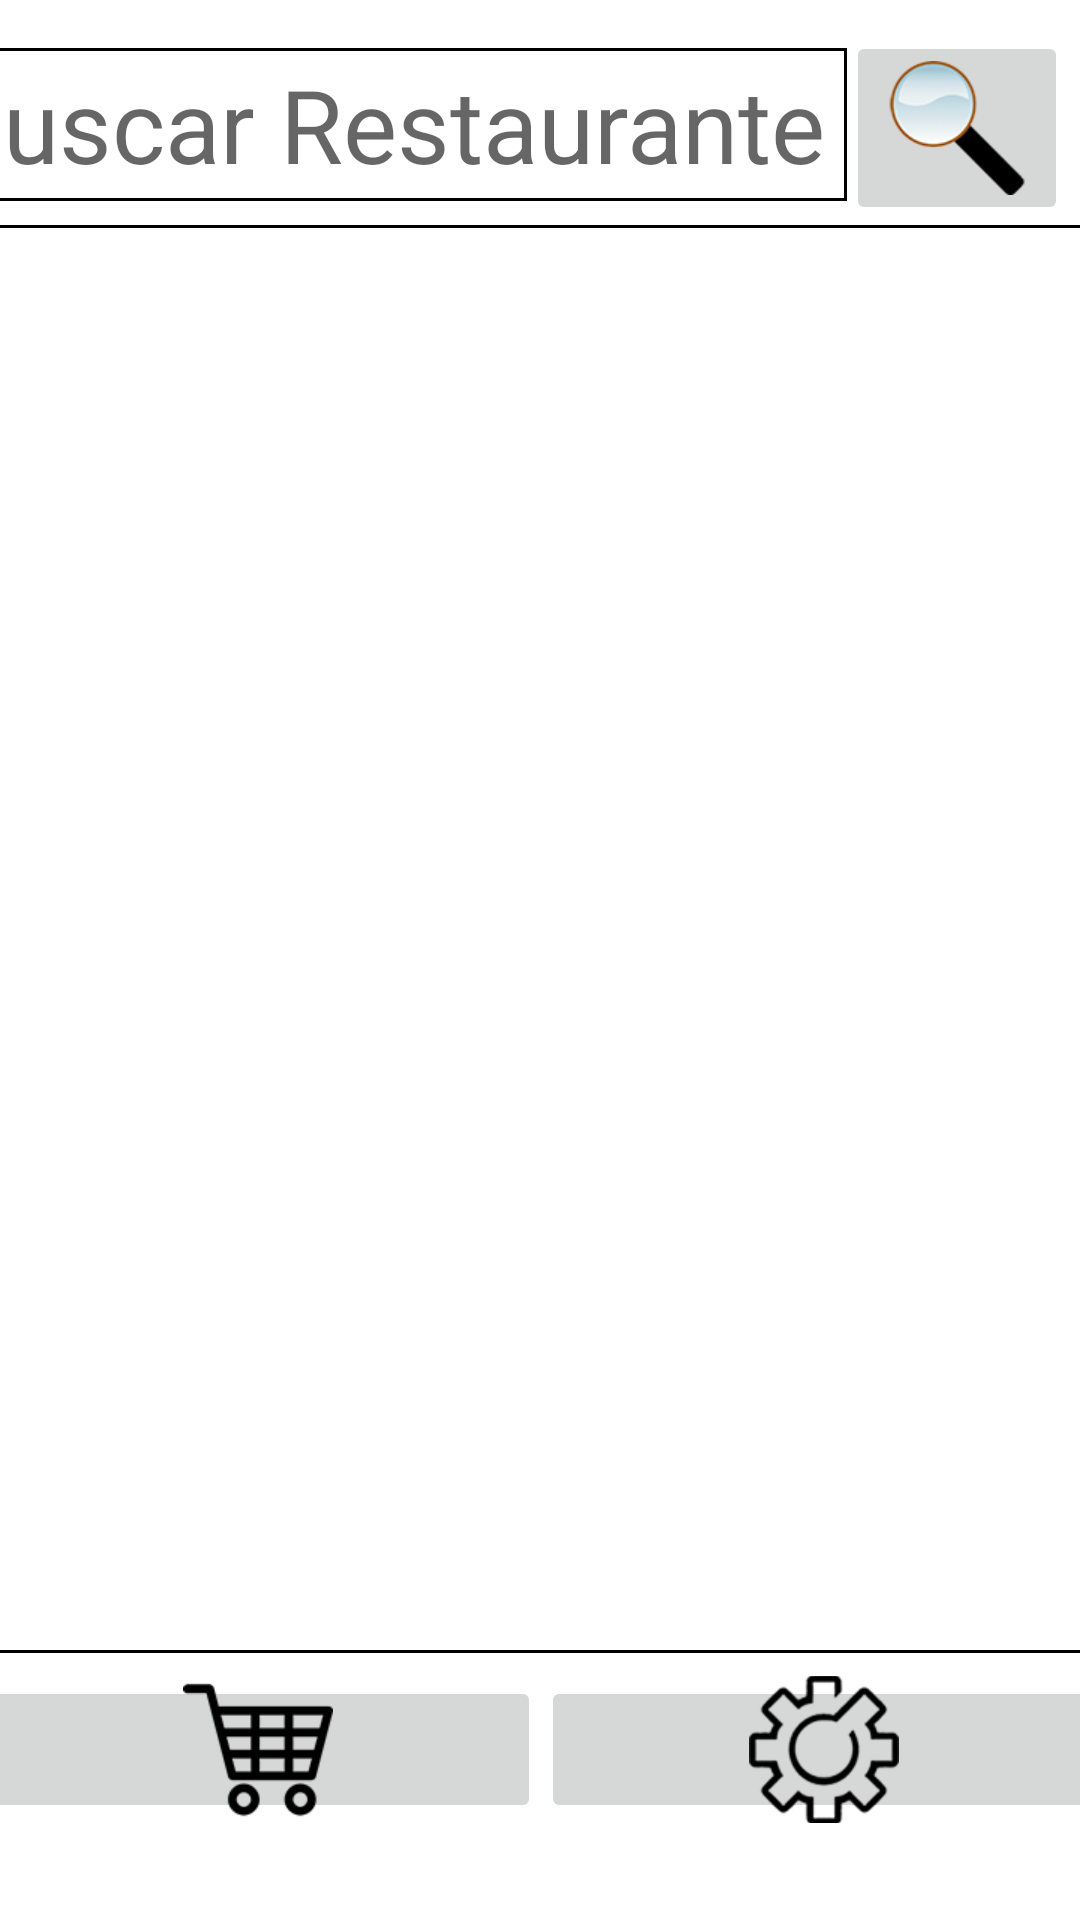

The Android layout XML behind this screen, and the referenced resources:
<!-- AndroidManifest.xml: application theme Theme.PromoFood -->
<!-- res/layout/activity_sesion_cliente_iniciada.xml -->
<?xml version="1.0" encoding="utf-8"?>
<androidx.constraintlayout.widget.ConstraintLayout xmlns:android="http://schemas.android.com/apk/res/android"
    xmlns:app="http://schemas.android.com/apk/res-auto"
    xmlns:tools="http://schemas.android.com/tools"
    android:layout_width="match_parent"
    android:layout_height="match_parent"
    tools:context=".SesionClienteIniciadaActivity">

    <EditText
        android:id="@+id/textBuscarRestaurante"
        android:layout_width="311dp"
        android:layout_height="51dp"
        android:layout_marginTop="16dp"
        android:background="@drawable/borde"
        android:ems="10"
        android:hint=" Buscar Restaurante"
        android:inputType="textEmailAddress"
        android:textSize="34sp"
        app:layout_constraintEnd_toStartOf="@+id/btnBuscarRestaurante"
        app:layout_constraintHorizontal_bias="1.0"
        app:layout_constraintStart_toStartOf="parent"
        app:layout_constraintTop_toTopOf="parent" />

    <ScrollView
        android:id="@+id/scrollView3"
        android:layout_width="384dp"
        android:layout_height="476dp"
        android:layout_marginTop="8dp"
        android:background="@drawable/borde"
        app:layout_constraintEnd_toEndOf="parent"
        app:layout_constraintStart_toStartOf="parent"
        app:layout_constraintTop_toBottomOf="@+id/textBuscarRestaurante">

        <LinearLayout
            android:layout_width="399dp"
            android:layout_height="476dp"
            android:orientation="vertical">

            <TableLayout
                android:id="@+id/tbRestaurantes"
                android:layout_width="match_parent"
                android:layout_height="match_parent" />
        </LinearLayout>
    </ScrollView>

    <TableRow
        android:layout_width="377dp"
        android:layout_height="49dp"
        app:layout_constraintBottom_toBottomOf="parent"
        app:layout_constraintEnd_toEndOf="parent"
        app:layout_constraintHorizontal_bias="0.529"
        app:layout_constraintStart_toStartOf="parent"
        app:layout_constraintTop_toBottomOf="@+id/scrollView3"
        app:layout_constraintVertical_bias="0.195">

        <ImageButton
            android:id="@+id/btnCarrito"
            android:layout_width="match_parent"
            android:layout_height="wrap_content"
            android:layout_weight="1"
            android:onClick="clickBtnVerCarrito"
            app:srcCompat="@mipmap/carrito" />

        <ImageButton
            android:id="@+id/btnAjustes"
            android:layout_width="match_parent"
            android:layout_height="wrap_content"
            android:layout_weight="1"
            app:srcCompat="@mipmap/ajustes" />

    </TableRow>

    <ImageButton
        android:id="@+id/btnBuscarRestaurante"
        android:layout_width="wrap_content"
        android:layout_height="wrap_content"
        android:layout_marginEnd="4dp"
        android:onClick="clickBuscarRestaurante"
        app:layout_constraintBottom_toTopOf="@+id/scrollView3"
        app:layout_constraintEnd_toEndOf="parent"
        app:layout_constraintTop_toTopOf="parent"
        app:layout_constraintVertical_bias="1.0"
        app:srcCompat="@mipmap/buscar" />

</androidx.constraintlayout.widget.ConstraintLayout>
<!-- resources referenced by this layout -->
<resources>
  <!-- drawable borde (drawable) -->
  <?xml version="1.0" encoding="utf-8"?>
  <shape
      xmlns:android="http://schemas.android.com/apk/res/android"
      android:shape="rectangle">
      <stroke
          android:color="#000"
          android:width="1dp">
  
      </stroke>
  
  </shape>
  <!-- mipmap ajustes: png bitmap (mipmap-xhdpi, 17923 bytes) -->
  <!-- mipmap buscar: png bitmap (mipmap-xhdpi, 10254 bytes) -->
  <!-- mipmap carrito: png bitmap (mipmap-xhdpi, 4544 bytes) -->
  <style name="Theme.PromoFood" parent="Theme.MaterialComponents.DayNight.DarkActionBar">
          
          <item name="colorPrimary">@color/purple_500</item>
          <item name="colorPrimaryVariant">@color/purple_700</item>
          <item name="colorOnPrimary">@color/white</item>
          
          <item name="colorSecondary">@color/teal_200</item>
          <item name="colorSecondaryVariant">@color/teal_700</item>
          <item name="colorOnSecondary">@color/black</item>
          
          <item name="android:statusBarColor">?attr/colorPrimaryVariant</item>
          
      </style>
  <!-- not gathered from this repository: default colours our renderer supplied (Android Studio template values) -->
  <color name="purple_500">#FF6200EE</color>
  <color name="purple_700">#FF3700B3</color>
  <color name="teal_200">#FF03DAC5</color>
  <color name="teal_700">#FF018786</color>
  <color name="black">#FF000000</color>
  <color name="white">#FFFFFFFF</color>
</resources>
